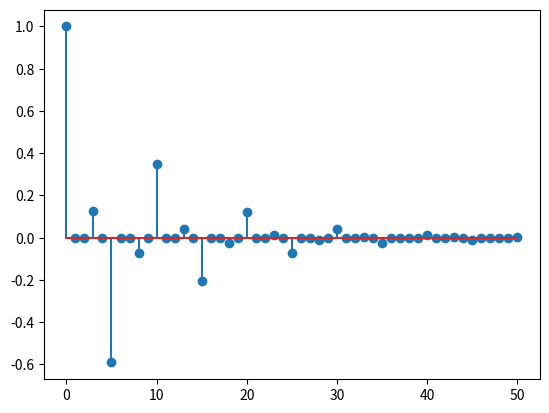

Write Python code to recreate this figure.
import numpy as np
import scipy.signal
import matplotlib.pyplot as plt

#def filterslow(B, A, x):
#    # FILTERSLOW: Filter x to produce y = (B/A) x . Equivalent to 'y = filter(B,A,x)' using a slow (but tutorial) method.
#    NB = len(B)
#    NA = len(A)
#    Nx = len(x)
#    xv = x  #x(:)          # ensure column vector

#    # do the FIR part using vector processing, store it in v
#    v = B[0]*xv
#    if NB > 1:
#        for i in np.arange(1, min(NB,Nx)):
#            xdelayed = np.hstack((np.zeros(i-1), xv[0:Nx-i+1]))
#            v = v + B[i] * xdelayed
    
#    # The feedback part is intrinsically scalar, so this loop is where we spend a lot of time.
#    y  = np.zeros(len(x))               # pre-allocate y
#    ac = -A[1:NA]                       # could be NA +1
#    for i in range (Nx):                # loop over input samples
#        t = v[i]                        # initialize accumulator
#        if NA > 1:
#            for j in range (NA-1):
#                if i > j:
#                    t += ac[j]*y[i-j]
#                #else y(i-j) = 0
#        y[i] = t
#    #y = reshape(y, len(x)) # in case x was a row vector
#    return y


#N = 10000
#x  = np.random.random(N)                            # random input signal
#B  = np.random.random(101)                          # random coefficients
#A  = np.hstack((1, 0.001*np.random.random(100)))    # random but probably stable

##tic 
#yf = scipy.signal.lfilter(B, A, x)
##ft = toc
##tic 
#yfs = filterslow(B, A, x)
##fst=toc


## my plottings
#fig, axarr = plt.subplots(3, sharex=False)

#axarr[0].plot(np.arange(N), x)
#axarr[0].set_title('random numbers')
    
#axarr[1].plot(np.arange(N), yf)
#axarr[1].set_title('lfiltered random numbers')

#axarr[2].plot(np.arange(N), yfs)
#axarr[2].set_title('filtered slow random numbers')

#plt.show()



# Example comb filter:

# Feedforward coeffs
g1 = 0.5 ** 3 
B = [1, 0, 0, g1]              

# Feedback coefficients
g2 = 0.9 ** 5 
A = [1, 0, 0, 0, 0, g2]          
h = scipy.signal.lfilter(B, A, np.hstack((1, np.zeros(50))))    # Impulse response


#axarr[0].set_title('impulse response')
plt.stem(np.arange(len(h)), h)


# Matlab-compatible plot:
#clf 
#figure(1) 
#ylabel('Amplitude') 
#xlabel('Time (samples)') 
#grid
#cmd = 'print -deps ../eps/eir.eps' 
#disp(cmd) 
#eval(cmd)



